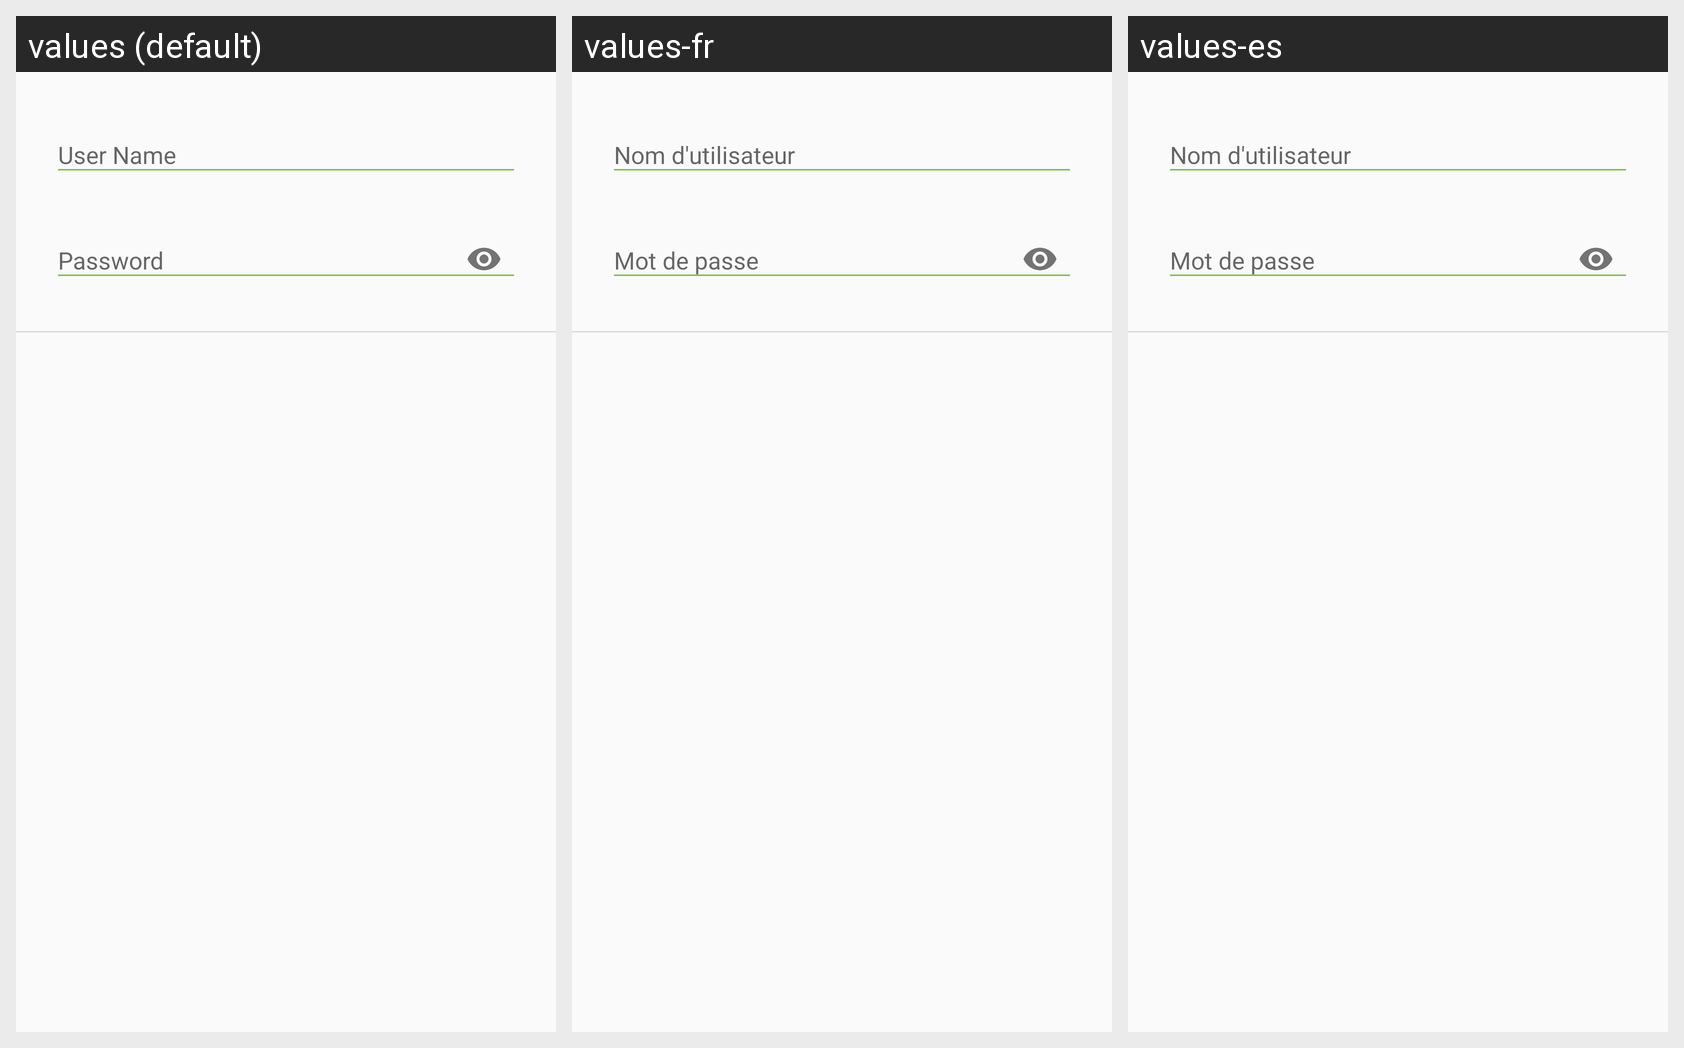

Locale-by-locale string values for the Android screen shown in this grid:
Android screen res/layout/add_co_driver_layout.xml rendered under 3 locales, left to right: values (default), values-fr, values-es. Device: Nexus 5 (rendered at 1080×1920; each locale shown at half size, 540×960, under a caption strip naming it); theme AppTheme.
Strings drawn on this screen, with the default value and each locale's value (text and hints the layout hard-codes, and strings that could not be matched under every locale, appear in the picture but are not listed):

login_txthint_username
  values: User Name
  values-fr: Nom d'utilisateur
  values-es: Nom d'utilisateur

login_txthint_password
  values: Password
  values-fr: Mot de passe
  values-es: Mot de passe
